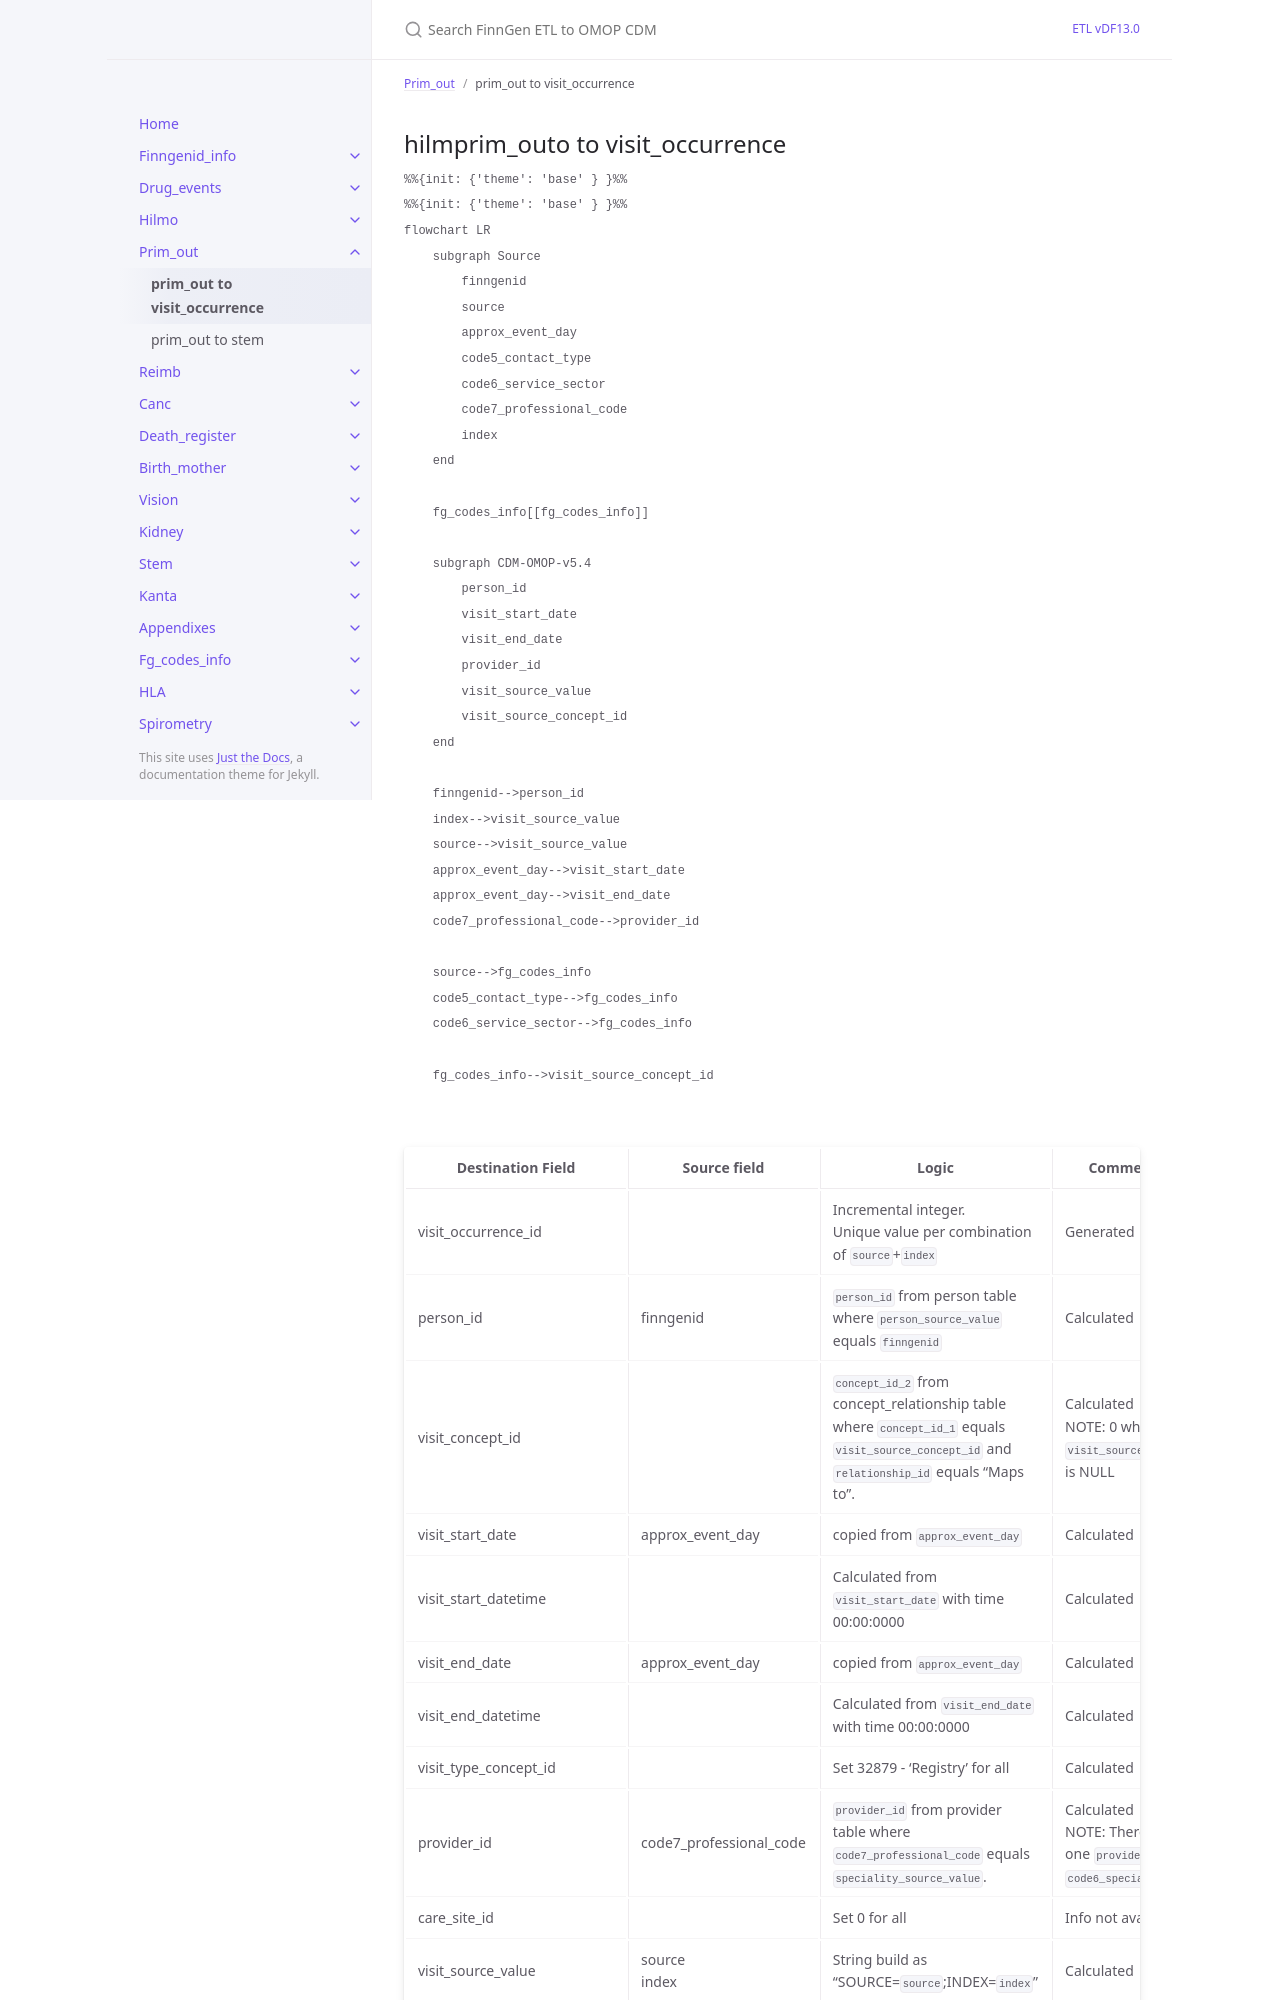

repository: FINNGEN/ETL · page: dev/prim_out_to_visit_occurrence.html · generator: jekyll

---
title: prim_out to visit_occurrence
layout: default
parent: Prim_out
nav_order: 1
---

## hilmprim_outo to visit_occurrence

```mermaid
%%{init: {'theme': 'base' } }%%
%%{init: {'theme': 'base' } }%%
flowchart LR
    subgraph Source
        finngenid
        source
        approx_event_day
        code5_contact_type
        code6_service_sector
        code7_professional_code
        index
    end

    fg_codes_info[[fg_codes_info]]

    subgraph CDM-OMOP-v5.4
        person_id
        visit_start_date
        visit_end_date
        provider_id
        visit_source_value
        visit_source_concept_id
    end

    finngenid-->person_id
    index-->visit_source_value
    source-->visit_source_value
    approx_event_day-->visit_start_date
    approx_event_day-->visit_end_date
    code7_professional_code-->provider_id
    
    source-->fg_codes_info
    code5_contact_type-->fg_codes_info
    code6_service_sector-->fg_codes_info

    fg_codes_info-->visit_source_concept_id
    
    
```
